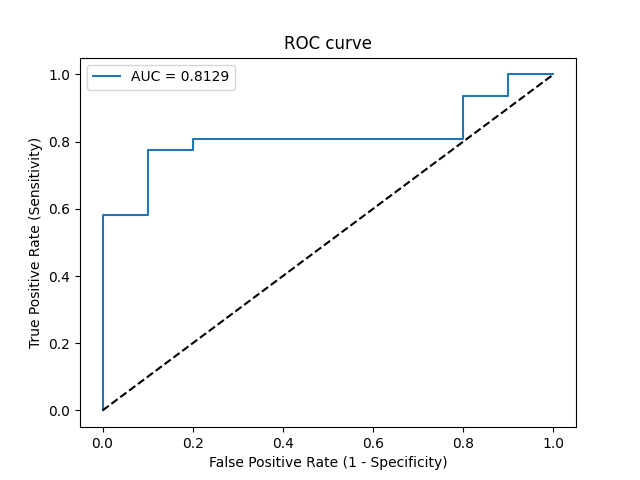

Values plotted in this chart, from the file beside it:
Threshold, Sensitivity, Specificity, NPV, PPV
inf, 0.0, 1.0, 0.2439, 0
0.9574, 0.03226, 1.0, 0.25, 1.0
0.8399, 0.5806, 1.0, 0.4348, 1.0
0.8308, 0.5806, 0.9, 0.4091, 0.9474
0.798, 0.7742, 0.9, 0.5625, 0.96
0.7746, 0.7742, 0.8, 0.5333, 0.9231
0.7684, 0.8065, 0.8, 0.5714, 0.9259
0.7179, 0.8065, 0.2, 0.25, 0.7576
0.6808, 0.9355, 0.2, 0.5, 0.7838
0.6715, 0.9355, 0.1, 0.3333, 0.7632
0.6285, 1.0, 0.1, 1.0, 0.775
0.5927, 1.0, 0.0, 0, 0.7561
